Run: headless pygame with SDL's dummy video driver; simulated clock (each Clock.tick advances the game by its frame time, no real sleeping); random seed 0; keys injected as events and as key.get_pressed() state; no mouse input.
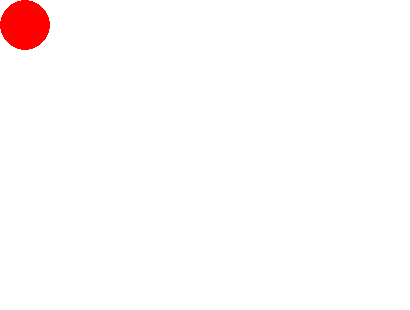
Frame 1 of 4 · flips 1–60 · no input
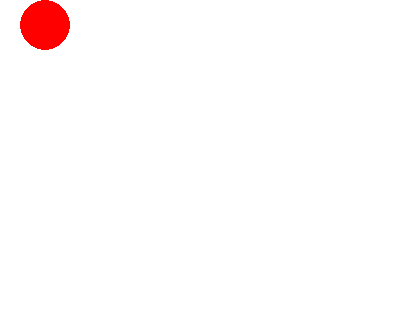
Frame 2 of 4 · flips 61–180 · tapped SPACE, RETURN · held RIGHT (→), D
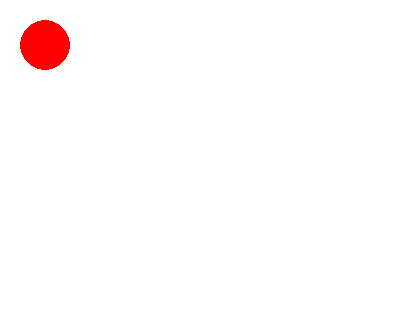
Frame 3 of 4 · flips 181–300 · held DOWN (↓), S
Frame 4 of 4 · flips 301–420 · held LEFT (←), A, UP (↑), W · screen same as frame 1, image omitted

The pygame program that drew these frames:

import pygame

pygame.init()
screen = pygame.display.set_mode((410, 310))
pygame.display.set_caption("Red Ball")
run = True

WHITE = (255,255,255)
RED = (255,0,0)

x = 25
y = 25

while run:
    for event in pygame.event.get():
        if event.type == pygame.QUIT:
            run = False
        if event.type == pygame.KEYDOWN:
            if event.key == pygame.K_RIGHT and x < 380:
                x += 20
            if event.key == pygame.K_LEFT and x > 25:
                x -= 20
            if event.key == pygame.K_UP and y > 25:
                y -= 20
            if event.key == pygame.K_DOWN and y < 280:
                y += 20
    screen.fill(WHITE)
    pygame.draw.circle(screen, RED, (x, y), 25)
    pygame.display.flip()
